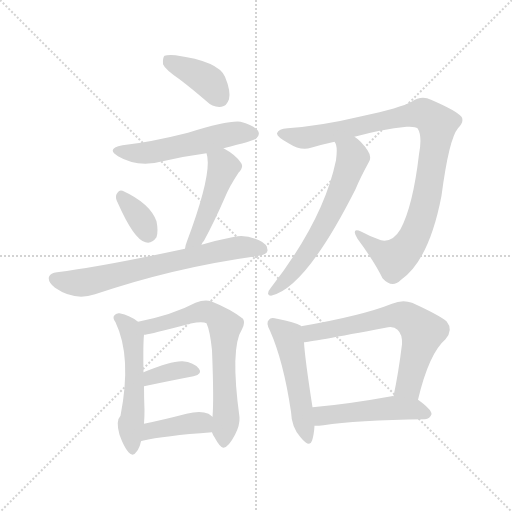
t = 0.00 s
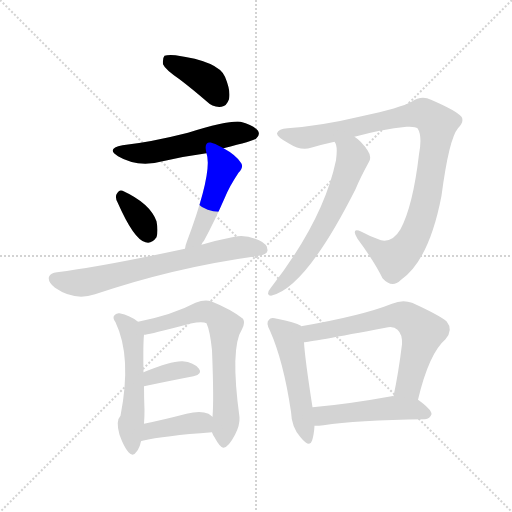
t = 1.93 s
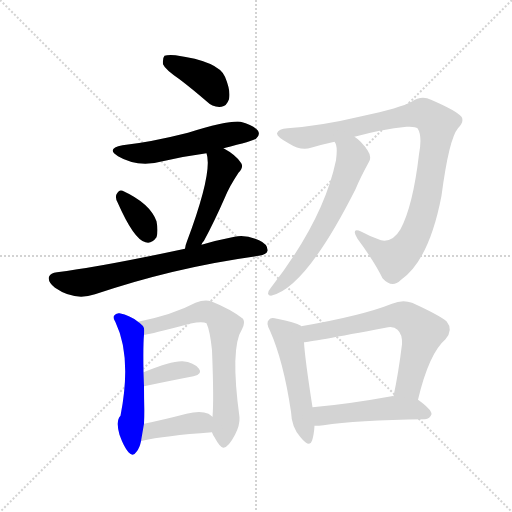
t = 3.87 s
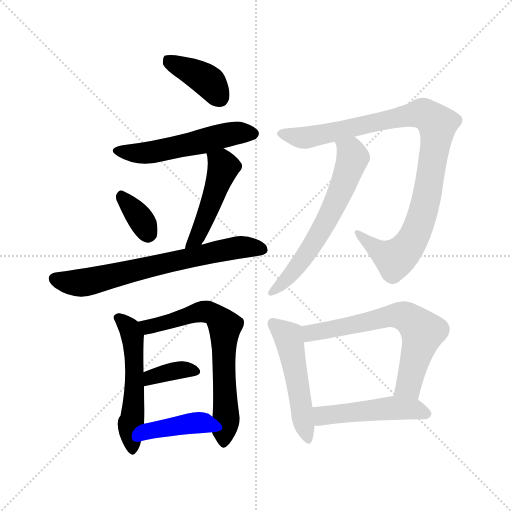
t = 5.80 s
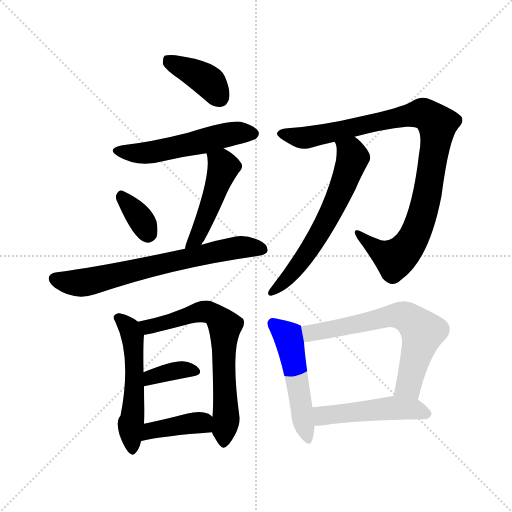
t = 7.74 s
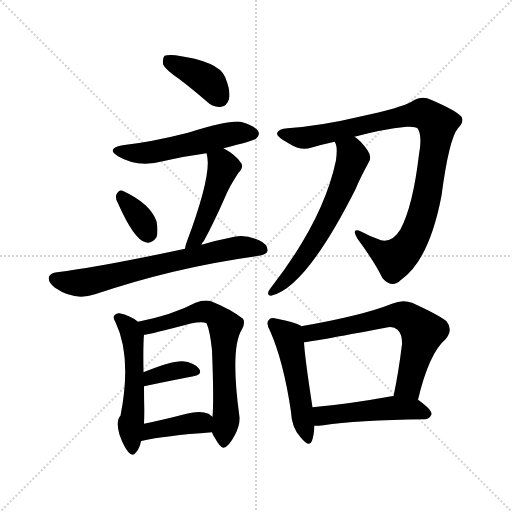
t = 9.67 s

The animated SVG that drew these frames (rendered in a browser with its animation timeline set to each time). Animation: 14 CSS @keyframes rules; one cycle of 9.67 s.

<svg version="1.1" viewBox="0 0 1024 1024" xmlns="http://www.w3.org/2000/svg">
  <g stroke="lightgray" stroke-dasharray="1,1" stroke-width="1" transform="scale(4, 4)">
    <line x1="0" y1="0" x2="256" y2="256"></line>
    <line x1="256" y1="0" x2="0" y2="256"></line>
    <line x1="128" y1="0" x2="128" y2="256"></line>
    <line x1="0" y1="128" x2="256" y2="128"></line>
  </g>
<g transform="scale(1, -1) translate(0, -900)">
   <style type="text/css">
    @keyframes keyframes0 {
      from {
       stroke: blue;
       stroke-dashoffset: 389;
       stroke-width: 128;
       }
       56% {
       animation-timing-function: step-end;
       stroke: blue;
       stroke-dashoffset: 0;
       stroke-width: 128;
       }
       to {
       stroke: black;
       stroke-width: 1024;
       }
       }
       #make-me-a-hanzi-animation-0 {
         animation: keyframes0 0.566569s both;
         animation-delay: 0.000000s;
         animation-timing-function: linear;
       }
    @keyframes keyframes1 {
      from {
       stroke: blue;
       stroke-dashoffset: 529;
       stroke-width: 128;
       }
       63% {
       animation-timing-function: step-end;
       stroke: blue;
       stroke-dashoffset: 0;
       stroke-width: 128;
       }
       to {
       stroke: black;
       stroke-width: 1024;
       }
       }
       #make-me-a-hanzi-animation-1 {
         animation: keyframes1 0.680501s both;
         animation-delay: 0.566569s;
         animation-timing-function: linear;
       }
    @keyframes keyframes2 {
      from {
       stroke: blue;
       stroke-dashoffset: 346;
       stroke-width: 128;
       }
       53% {
       animation-timing-function: step-end;
       stroke: blue;
       stroke-dashoffset: 0;
       stroke-width: 128;
       }
       to {
       stroke: black;
       stroke-width: 1024;
       }
       }
       #make-me-a-hanzi-animation-2 {
         animation: keyframes2 0.531576s both;
         animation-delay: 1.247070s;
         animation-timing-function: linear;
       }
    @keyframes keyframes3 {
      from {
       stroke: blue;
       stroke-dashoffset: 468;
       stroke-width: 128;
       }
       60% {
       animation-timing-function: step-end;
       stroke: blue;
       stroke-dashoffset: 0;
       stroke-width: 128;
       }
       to {
       stroke: black;
       stroke-width: 1024;
       }
       }
       #make-me-a-hanzi-animation-3 {
         animation: keyframes3 0.630859s both;
         animation-delay: 1.778646s;
         animation-timing-function: linear;
       }
    @keyframes keyframes4 {
      from {
       stroke: blue;
       stroke-dashoffset: 681;
       stroke-width: 128;
       }
       69% {
       animation-timing-function: step-end;
       stroke: blue;
       stroke-dashoffset: 0;
       stroke-width: 128;
       }
       to {
       stroke: black;
       stroke-width: 1024;
       }
       }
       #make-me-a-hanzi-animation-4 {
         animation: keyframes4 0.804199s both;
         animation-delay: 2.409505s;
         animation-timing-function: linear;
       }
    @keyframes keyframes5 {
      from {
       stroke: blue;
       stroke-dashoffset: 531;
       stroke-width: 128;
       }
       63% {
       animation-timing-function: step-end;
       stroke: blue;
       stroke-dashoffset: 0;
       stroke-width: 128;
       }
       to {
       stroke: black;
       stroke-width: 1024;
       }
       }
       #make-me-a-hanzi-animation-5 {
         animation: keyframes5 0.682129s both;
         animation-delay: 3.213704s;
         animation-timing-function: linear;
       }
    @keyframes keyframes6 {
      from {
       stroke: blue;
       stroke-dashoffset: 671;
       stroke-width: 128;
       }
       69% {
       animation-timing-function: step-end;
       stroke: blue;
       stroke-dashoffset: 0;
       stroke-width: 128;
       }
       to {
       stroke: black;
       stroke-width: 1024;
       }
       }
       #make-me-a-hanzi-animation-6 {
         animation: keyframes6 0.796061s both;
         animation-delay: 3.895833s;
         animation-timing-function: linear;
       }
    @keyframes keyframes7 {
      from {
       stroke: blue;
       stroke-dashoffset: 360;
       stroke-width: 128;
       }
       54% {
       animation-timing-function: step-end;
       stroke: blue;
       stroke-dashoffset: 0;
       stroke-width: 128;
       }
       to {
       stroke: black;
       stroke-width: 1024;
       }
       }
       #make-me-a-hanzi-animation-7 {
         animation: keyframes7 0.542969s both;
         animation-delay: 4.691895s;
         animation-timing-function: linear;
       }
    @keyframes keyframes8 {
      from {
       stroke: blue;
       stroke-dashoffset: 393;
       stroke-width: 128;
       }
       56% {
       animation-timing-function: step-end;
       stroke: blue;
       stroke-dashoffset: 0;
       stroke-width: 128;
       }
       to {
       stroke: black;
       stroke-width: 1024;
       }
       }
       #make-me-a-hanzi-animation-8 {
         animation: keyframes8 0.569824s both;
         animation-delay: 5.234863s;
         animation-timing-function: linear;
       }
    @keyframes keyframes9 {
      from {
       stroke: blue;
       stroke-dashoffset: 960;
       stroke-width: 128;
       }
       76% {
       animation-timing-function: step-end;
       stroke: blue;
       stroke-dashoffset: 0;
       stroke-width: 128;
       }
       to {
       stroke: black;
       stroke-width: 1024;
       }
       }
       #make-me-a-hanzi-animation-9 {
         animation: keyframes9 1.031250s both;
         animation-delay: 5.804688s;
         animation-timing-function: linear;
       }
    @keyframes keyframes10 {
      from {
       stroke: blue;
       stroke-dashoffset: 618;
       stroke-width: 128;
       }
       67% {
       animation-timing-function: step-end;
       stroke: blue;
       stroke-dashoffset: 0;
       stroke-width: 128;
       }
       to {
       stroke: black;
       stroke-width: 1024;
       }
       }
       #make-me-a-hanzi-animation-10 {
         animation: keyframes10 0.752930s both;
         animation-delay: 6.835938s;
         animation-timing-function: linear;
       }
    @keyframes keyframes11 {
      from {
       stroke: blue;
       stroke-dashoffset: 501;
       stroke-width: 128;
       }
       62% {
       animation-timing-function: step-end;
       stroke: blue;
       stroke-dashoffset: 0;
       stroke-width: 128;
       }
       to {
       stroke: black;
       stroke-width: 1024;
       }
       }
       #make-me-a-hanzi-animation-11 {
         animation: keyframes11 0.657715s both;
         animation-delay: 7.588867s;
         animation-timing-function: linear;
       }
    @keyframes keyframes12 {
      from {
       stroke: blue;
       stroke-dashoffset: 652;
       stroke-width: 128;
       }
       68% {
       animation-timing-function: step-end;
       stroke: blue;
       stroke-dashoffset: 0;
       stroke-width: 128;
       }
       to {
       stroke: black;
       stroke-width: 1024;
       }
       }
       #make-me-a-hanzi-animation-12 {
         animation: keyframes12 0.780599s both;
         animation-delay: 8.246582s;
         animation-timing-function: linear;
       }
    @keyframes keyframes13 {
      from {
       stroke: blue;
       stroke-dashoffset: 485;
       stroke-width: 128;
       }
       61% {
       animation-timing-function: step-end;
       stroke: blue;
       stroke-dashoffset: 0;
       stroke-width: 128;
       }
       to {
       stroke: black;
       stroke-width: 1024;
       }
       }
       #make-me-a-hanzi-animation-13 {
         animation: keyframes13 0.644694s both;
         animation-delay: 9.027181s;
         animation-timing-function: linear;
       }
</style>
<path d="M 359.0 741.5 Q 384.0 722.5 413.0 697.5 Q 426.0 684.5 443.0 686.5 Q 453.0 687.5 458.0 701.5 Q 462.0 717.5 450.0 746.5 Q 437.0 777.5 351.0 789.5 Q 335.0 790.5 329.0 788.5 Q 325.0 784.5 326.0 771.5 Q 330.0 761.5 359.0 741.5 Z" fill="lightgray"></path> 
<path d="M 447.0 603.5 Q 507.0 618.5 512.0 622.5 Q 521.0 629.5 516.0 638.5 Q 509.0 648.5 481.0 656.5 Q 457.0 659.5 376.0 634.5 Q 301.0 615.5 245.0 609.5 Q 211.0 602.5 236.0 587.5 Q 276.0 563.5 330.0 578.5 Q 369.0 587.5 413.0 593.5 L 447.0 603.5 Z" fill="lightgray"></path> 
<path d="M 235.0 495.5 Q 268.0 420.5 291.0 415.5 Q 303.0 411.5 313.0 425.5 Q 317.0 437.5 313.0 457.5 Q 300.0 493.5 245.0 518.5 Q 238.0 521.5 233.0 511.5 Q 230.0 504.5 235.0 495.5 Z" fill="lightgray"></path> 
<path d="M 403.0 410.5 Q 404.0 414.5 408.0 418.5 Q 429.0 457.5 450.0 505.5 Q 459.0 527.5 477.0 554.5 Q 489.0 566.5 481.0 575.5 Q 471.0 590.5 447.0 603.5 C 421.0 618.5 406.0 622.5 413.0 593.5 Q 426.0 556.5 374.0 417.5 Q 371.0 410.5 370.0 402.5 C 364.0 373.5 388.0 384.5 403.0 410.5 Z" fill="lightgray"></path> 
<path d="M 370.0 402.5 Q 202.0 366.5 114.0 355.5 Q 101.0 354.5 98.0 346.5 Q 95.0 336.5 110.0 324.5 Q 149.0 297.5 190.0 311.5 Q 349.0 365.5 518.0 388.5 Q 534.0 391.5 535.0 398.5 Q 536.0 411.5 518.0 419.5 Q 491.0 431.5 469.0 426.5 Q 433.0 419.5 403.0 410.5 L 370.0 402.5 Z" fill="lightgray"></path> 
<path d="M 276.0 256.5 Q 260.0 269.5 239.0 273.5 Q 232.0 274.5 228.0 268.5 Q 225.0 264.5 231.0 255.5 Q 264.0 186.5 241.0 68.5 Q 231.0 58.5 239.0 30.5 Q 248.0 5.5 257.0 -4.5 Q 266.0 -14.5 273.0 -3.5 Q 279.0 3.5 282.0 17.5 L 288.0 52.5 Q 289.0 65.5 289.0 79.5 Q 288.0 104.5 288.0 127.5 L 287.0 155.5 Q 286.0 210.5 288.0 230.5 C 289.0 246.5 289.0 246.5 276.0 256.5 Z" fill="lightgray"></path> 
<path d="M 424.0 35.5 Q 425.0 31.5 429.0 25.5 Q 441.0 3.5 447.0 4.5 Q 457.0 5.5 470.0 30.5 Q 480.0 49.5 479.0 65.5 Q 460.0 204.5 484.0 241.5 Q 491.0 254.5 486.0 262.5 Q 462.0 281.5 422.0 297.5 Q 409.0 301.5 391.0 294.5 Q 346.0 270.5 276.0 256.5 C 247.0 250.5 258.0 225.5 288.0 230.5 Q 295.0 230.5 353.0 245.5 Q 401.0 260.5 413.0 253.5 Q 420.0 238.5 424.0 199.5 Q 428.0 99.5 425.0 66.5 L 424.0 35.5 Z" fill="lightgray"></path> 
<path d="M 288.0 127.5 Q 345.0 139.5 387.0 147.5 Q 406.0 151.5 398.0 162.5 Q 388.0 175.5 365.0 177.5 Q 343.0 178.5 287.0 155.5 C 259.0 144.5 259.0 121.5 288.0 127.5 Z" fill="lightgray"></path> 
<path d="M 282.0 17.5 Q 282.0 18.5 285.0 18.5 Q 328.0 28.5 424.0 35.5 C 454.0 37.5 449.0 48.5 425.0 66.5 Q 421.0 69.5 417.0 72.5 Q 401.0 79.5 373.0 72.5 Q 327.0 60.5 288.0 52.5 C 259.0 46.5 253.0 9.5 282.0 17.5 Z" fill="lightgray"></path> 
<path d="M 709.0 626.5 Q 764.0 641.5 813.0 646.5 Q 831.0 647.5 835.0 643.5 Q 845.0 628.5 838.0 591.5 Q 826.0 488.5 801.0 441.5 Q 785.0 414.5 762.0 419.5 Q 741.0 426.5 723.0 436.5 Q 701.0 446.5 715.0 422.5 Q 749.0 376.5 765.0 343.5 Q 784.0 322.5 801.0 339.5 Q 858.0 378.5 883.0 508.5 Q 898.0 622.5 916.0 643.5 Q 929.0 656.5 923.0 666.5 Q 913.0 678.5 862.0 700.5 Q 843.0 710.5 823.0 696.5 Q 802.0 684.5 723.0 667.5 Q 644.0 648.5 575.0 643.5 Q 557.0 642.5 554.0 633.5 Q 553.0 626.5 577.0 613.5 Q 602.0 597.5 622.0 604.5 Q 646.0 611.5 669.0 616.5 L 709.0 626.5 Z" fill="lightgray"></path> 
<path d="M 669.0 616.5 Q 676.0 609.5 672.0 579.5 Q 647.0 459.5 541.0 323.5 Q 537.0 319.5 536.0 312.5 Q 537.0 308.5 542.0 308.5 Q 611.0 323.5 711.0 521.5 Q 720.0 543.5 738.0 576.5 Q 744.0 586.5 735.0 599.5 Q 722.0 618.5 709.0 626.5 C 685.0 644.5 659.0 644.5 669.0 616.5 Z" fill="lightgray"></path> 
<path d="M 602.0 247.5 L 602.0 248.5 Q 590.0 255.5 554.0 262.5 Q 541.0 266.5 538.0 260.5 Q 531.0 254.5 540.0 238.5 Q 567.0 177.5 582.0 76.5 Q 583.0 45.5 601.0 25.5 Q 619.0 3.5 624.0 18.5 Q 628.0 30.5 629.0 48.5 L 625.0 85.5 Q 610.0 181.5 608.0 215.5 L 602.0 247.5 Z" fill="lightgray"></path> 
<path d="M 836.0 100.5 Q 858.0 193.5 891.0 221.5 Q 907.0 240.5 893.0 257.5 Q 877.0 270.5 824.0 294.5 Q 805.0 301.5 784.0 292.5 Q 724.0 268.5 602.0 247.5 C 572.0 242.5 578.0 211.5 608.0 215.5 Q 617.0 215.5 771.0 244.5 Q 787.0 248.5 795.0 240.5 Q 805.0 231.5 804.0 211.5 Q 797.0 154.5 787.0 107.5 C 781.0 78.5 829.0 71.5 836.0 100.5 Z" fill="lightgray"></path> 
<path d="M 629.0 48.5 Q 638.0 48.5 647.0 49.5 Q 711.0 59.5 850.0 61.5 Q 860.0 62.5 863.0 71.5 Q 864.0 80.5 836.0 100.5 L 787.0 107.5 Q 786.0 108.5 783.0 107.5 Q 695.0 91.5 625.0 85.5 C 595.0 82.5 599.0 47.5 629.0 48.5 Z" fill="lightgray"></path> 
      <clipPath id="make-me-a-hanzi-clip-0">
      <path d="M 359.0 741.5 Q 384.0 722.5 413.0 697.5 Q 426.0 684.5 443.0 686.5 Q 453.0 687.5 458.0 701.5 Q 462.0 717.5 450.0 746.5 Q 437.0 777.5 351.0 789.5 Q 335.0 790.5 329.0 788.5 Q 325.0 784.5 326.0 771.5 Q 330.0 761.5 359.0 741.5 Z" fill="lightgray"></path>
      </clipPath>
      <path clip-path="url(#make-me-a-hanzi-clip-0)" d="M 334.0 782.5 L 417.0 736.5 L 439.0 705.5 " fill="none" id="make-me-a-hanzi-animation-0" stroke-dasharray="261 522" stroke-linecap="round"></path>

      <clipPath id="make-me-a-hanzi-clip-1">
      <path d="M 447.0 603.5 Q 507.0 618.5 512.0 622.5 Q 521.0 629.5 516.0 638.5 Q 509.0 648.5 481.0 656.5 Q 457.0 659.5 376.0 634.5 Q 301.0 615.5 245.0 609.5 Q 211.0 602.5 236.0 587.5 Q 276.0 563.5 330.0 578.5 Q 369.0 587.5 413.0 593.5 L 447.0 603.5 Z" fill="lightgray"></path>
      </clipPath>
      <path clip-path="url(#make-me-a-hanzi-clip-1)" d="M 238.0 599.5 L 262.0 593.5 L 302.0 594.5 L 470.0 633.5 L 506.0 632.5 " fill="none" id="make-me-a-hanzi-animation-1" stroke-dasharray="401 802" stroke-linecap="round"></path>

      <clipPath id="make-me-a-hanzi-clip-2">
      <path d="M 235.0 495.5 Q 268.0 420.5 291.0 415.5 Q 303.0 411.5 313.0 425.5 Q 317.0 437.5 313.0 457.5 Q 300.0 493.5 245.0 518.5 Q 238.0 521.5 233.0 511.5 Q 230.0 504.5 235.0 495.5 Z" fill="lightgray"></path>
      </clipPath>
      <path clip-path="url(#make-me-a-hanzi-clip-2)" d="M 244.0 506.5 L 277.0 468.5 L 296.0 433.5 " fill="none" id="make-me-a-hanzi-animation-2" stroke-dasharray="218 436" stroke-linecap="round"></path>

      <clipPath id="make-me-a-hanzi-clip-3">
      <path d="M 403.0 410.5 Q 404.0 414.5 408.0 418.5 Q 429.0 457.5 450.0 505.5 Q 459.0 527.5 477.0 554.5 Q 489.0 566.5 481.0 575.5 Q 471.0 590.5 447.0 603.5 C 421.0 618.5 406.0 622.5 413.0 593.5 Q 426.0 556.5 374.0 417.5 Q 371.0 410.5 370.0 402.5 C 364.0 373.5 388.0 384.5 403.0 410.5 Z" fill="lightgray"></path>
      </clipPath>
      <path clip-path="url(#make-me-a-hanzi-clip-3)" d="M 420.0 591.5 L 447.0 564.5 L 397.0 431.5 L 374.0 409.5 " fill="none" id="make-me-a-hanzi-animation-3" stroke-dasharray="340 680" stroke-linecap="round"></path>

      <clipPath id="make-me-a-hanzi-clip-4">
      <path d="M 370.0 402.5 Q 202.0 366.5 114.0 355.5 Q 101.0 354.5 98.0 346.5 Q 95.0 336.5 110.0 324.5 Q 149.0 297.5 190.0 311.5 Q 349.0 365.5 518.0 388.5 Q 534.0 391.5 535.0 398.5 Q 536.0 411.5 518.0 419.5 Q 491.0 431.5 469.0 426.5 Q 433.0 419.5 403.0 410.5 L 370.0 402.5 Z" fill="lightgray"></path>
      </clipPath>
      <path clip-path="url(#make-me-a-hanzi-clip-4)" d="M 109.0 342.5 L 167.0 334.5 L 453.0 401.5 L 485.0 406.5 L 525.0 401.5 " fill="none" id="make-me-a-hanzi-animation-4" stroke-dasharray="553 1106" stroke-linecap="round"></path>

      <clipPath id="make-me-a-hanzi-clip-5">
      <path d="M 276.0 256.5 Q 260.0 269.5 239.0 273.5 Q 232.0 274.5 228.0 268.5 Q 225.0 264.5 231.0 255.5 Q 264.0 186.5 241.0 68.5 Q 231.0 58.5 239.0 30.5 Q 248.0 5.5 257.0 -4.5 Q 266.0 -14.5 273.0 -3.5 Q 279.0 3.5 282.0 17.5 L 288.0 52.5 Q 289.0 65.5 289.0 79.5 Q 288.0 104.5 288.0 127.5 L 287.0 155.5 Q 286.0 210.5 288.0 230.5 C 289.0 246.5 289.0 246.5 276.0 256.5 Z" fill="lightgray"></path>
      </clipPath>
      <path clip-path="url(#make-me-a-hanzi-clip-5)" d="M 237.0 263.5 L 252.0 252.5 L 265.0 227.5 L 265.0 -0.5 " fill="none" id="make-me-a-hanzi-animation-5" stroke-dasharray="403 806" stroke-linecap="round"></path>

      <clipPath id="make-me-a-hanzi-clip-6">
      <path d="M 424.0 35.5 Q 425.0 31.5 429.0 25.5 Q 441.0 3.5 447.0 4.5 Q 457.0 5.5 470.0 30.5 Q 480.0 49.5 479.0 65.5 Q 460.0 204.5 484.0 241.5 Q 491.0 254.5 486.0 262.5 Q 462.0 281.5 422.0 297.5 Q 409.0 301.5 391.0 294.5 Q 346.0 270.5 276.0 256.5 C 247.0 250.5 258.0 225.5 288.0 230.5 Q 295.0 230.5 353.0 245.5 Q 401.0 260.5 413.0 253.5 Q 420.0 238.5 424.0 199.5 Q 428.0 99.5 425.0 66.5 L 424.0 35.5 Z" fill="lightgray"></path>
      </clipPath>
      <path clip-path="url(#make-me-a-hanzi-clip-6)" d="M 286.0 253.5 L 296.0 246.5 L 404.0 277.5 L 421.0 274.5 L 444.0 255.5 L 450.0 241.5 L 447.0 168.5 L 453.0 73.5 L 447.0 13.5 " fill="none" id="make-me-a-hanzi-animation-6" stroke-dasharray="543 1086" stroke-linecap="round"></path>

      <clipPath id="make-me-a-hanzi-clip-7">
      <path d="M 288.0 127.5 Q 345.0 139.5 387.0 147.5 Q 406.0 151.5 398.0 162.5 Q 388.0 175.5 365.0 177.5 Q 343.0 178.5 287.0 155.5 C 259.0 144.5 259.0 121.5 288.0 127.5 Z" fill="lightgray"></path>
      </clipPath>
      <path clip-path="url(#make-me-a-hanzi-clip-7)" d="M 295.0 134.5 L 303.0 146.5 L 318.0 151.5 L 369.0 161.5 L 390.0 156.5 " fill="none" id="make-me-a-hanzi-animation-7" stroke-dasharray="232 464" stroke-linecap="round"></path>

      <clipPath id="make-me-a-hanzi-clip-8">
      <path d="M 282.0 17.5 Q 282.0 18.5 285.0 18.5 Q 328.0 28.5 424.0 35.5 C 454.0 37.5 449.0 48.5 425.0 66.5 Q 421.0 69.5 417.0 72.5 Q 401.0 79.5 373.0 72.5 Q 327.0 60.5 288.0 52.5 C 259.0 46.5 253.0 9.5 282.0 17.5 Z" fill="lightgray"></path>
      </clipPath>
      <path clip-path="url(#make-me-a-hanzi-clip-8)" d="M 289.0 24.5 L 302.0 38.5 L 385.0 54.5 L 404.0 54.5 L 413.0 43.5 " fill="none" id="make-me-a-hanzi-animation-8" stroke-dasharray="265 530" stroke-linecap="round"></path>

      <clipPath id="make-me-a-hanzi-clip-9">
      <path d="M 709.0 626.5 Q 764.0 641.5 813.0 646.5 Q 831.0 647.5 835.0 643.5 Q 845.0 628.5 838.0 591.5 Q 826.0 488.5 801.0 441.5 Q 785.0 414.5 762.0 419.5 Q 741.0 426.5 723.0 436.5 Q 701.0 446.5 715.0 422.5 Q 749.0 376.5 765.0 343.5 Q 784.0 322.5 801.0 339.5 Q 858.0 378.5 883.0 508.5 Q 898.0 622.5 916.0 643.5 Q 929.0 656.5 923.0 666.5 Q 913.0 678.5 862.0 700.5 Q 843.0 710.5 823.0 696.5 Q 802.0 684.5 723.0 667.5 Q 644.0 648.5 575.0 643.5 Q 557.0 642.5 554.0 633.5 Q 553.0 626.5 577.0 613.5 Q 602.0 597.5 622.0 604.5 Q 646.0 611.5 669.0 616.5 L 709.0 626.5 Z" fill="lightgray"></path>
      </clipPath>
      <path clip-path="url(#make-me-a-hanzi-clip-9)" d="M 562.0 632.5 L 622.0 626.5 L 846.0 673.5 L 872.0 654.5 L 873.0 621.5 L 858.0 524.5 L 844.0 466.5 L 818.0 409.5 L 789.0 381.5 L 757.0 397.5 L 716.0 431.5 " fill="none" id="make-me-a-hanzi-animation-9" stroke-dasharray="832 1664" stroke-linecap="round"></path>

      <clipPath id="make-me-a-hanzi-clip-10">
      <path d="M 669.0 616.5 Q 676.0 609.5 672.0 579.5 Q 647.0 459.5 541.0 323.5 Q 537.0 319.5 536.0 312.5 Q 537.0 308.5 542.0 308.5 Q 611.0 323.5 711.0 521.5 Q 720.0 543.5 738.0 576.5 Q 744.0 586.5 735.0 599.5 Q 722.0 618.5 709.0 626.5 C 685.0 644.5 659.0 644.5 669.0 616.5 Z" fill="lightgray"></path>
      </clipPath>
      <path clip-path="url(#make-me-a-hanzi-clip-10)" d="M 676.0 615.5 L 702.0 595.5 L 705.0 583.5 L 674.0 498.5 L 614.0 393.5 L 565.0 332.5 L 543.0 316.5 " fill="none" id="make-me-a-hanzi-animation-10" stroke-dasharray="490 980" stroke-linecap="round"></path>

      <clipPath id="make-me-a-hanzi-clip-11">
      <path d="M 602.0 247.5 L 602.0 248.5 Q 590.0 255.5 554.0 262.5 Q 541.0 266.5 538.0 260.5 Q 531.0 254.5 540.0 238.5 Q 567.0 177.5 582.0 76.5 Q 583.0 45.5 601.0 25.5 Q 619.0 3.5 624.0 18.5 Q 628.0 30.5 629.0 48.5 L 625.0 85.5 Q 610.0 181.5 608.0 215.5 L 602.0 247.5 Z" fill="lightgray"></path>
      </clipPath>
      <path clip-path="url(#make-me-a-hanzi-clip-11)" d="M 547.0 252.5 L 577.0 226.5 L 613.0 24.5 " fill="none" id="make-me-a-hanzi-animation-11" stroke-dasharray="373 746" stroke-linecap="round"></path>

      <clipPath id="make-me-a-hanzi-clip-12">
      <path d="M 836.0 100.5 Q 858.0 193.5 891.0 221.5 Q 907.0 240.5 893.0 257.5 Q 877.0 270.5 824.0 294.5 Q 805.0 301.5 784.0 292.5 Q 724.0 268.5 602.0 247.5 C 572.0 242.5 578.0 211.5 608.0 215.5 Q 617.0 215.5 771.0 244.5 Q 787.0 248.5 795.0 240.5 Q 805.0 231.5 804.0 211.5 Q 797.0 154.5 787.0 107.5 C 781.0 78.5 829.0 71.5 836.0 100.5 Z" fill="lightgray"></path>
      </clipPath>
      <path clip-path="url(#make-me-a-hanzi-clip-12)" d="M 609.0 221.5 L 621.0 234.5 L 787.0 269.5 L 821.0 261.5 L 845.0 236.5 L 817.0 128.5 L 794.0 113.5 " fill="none" id="make-me-a-hanzi-animation-12" stroke-dasharray="524 1048" stroke-linecap="round"></path>

      <clipPath id="make-me-a-hanzi-clip-13">
      <path d="M 629.0 48.5 Q 638.0 48.5 647.0 49.5 Q 711.0 59.5 850.0 61.5 Q 860.0 62.5 863.0 71.5 Q 864.0 80.5 836.0 100.5 L 787.0 107.5 Q 786.0 108.5 783.0 107.5 Q 695.0 91.5 625.0 85.5 C 595.0 82.5 599.0 47.5 629.0 48.5 Z" fill="lightgray"></path>
      </clipPath>
      <path clip-path="url(#make-me-a-hanzi-clip-13)" d="M 633.0 55.5 L 649.0 69.5 L 778.0 83.5 L 827.0 81.5 L 854.0 72.5 " fill="none" id="make-me-a-hanzi-animation-13" stroke-dasharray="357 714" stroke-linecap="round"></path>

</g>
</svg>
